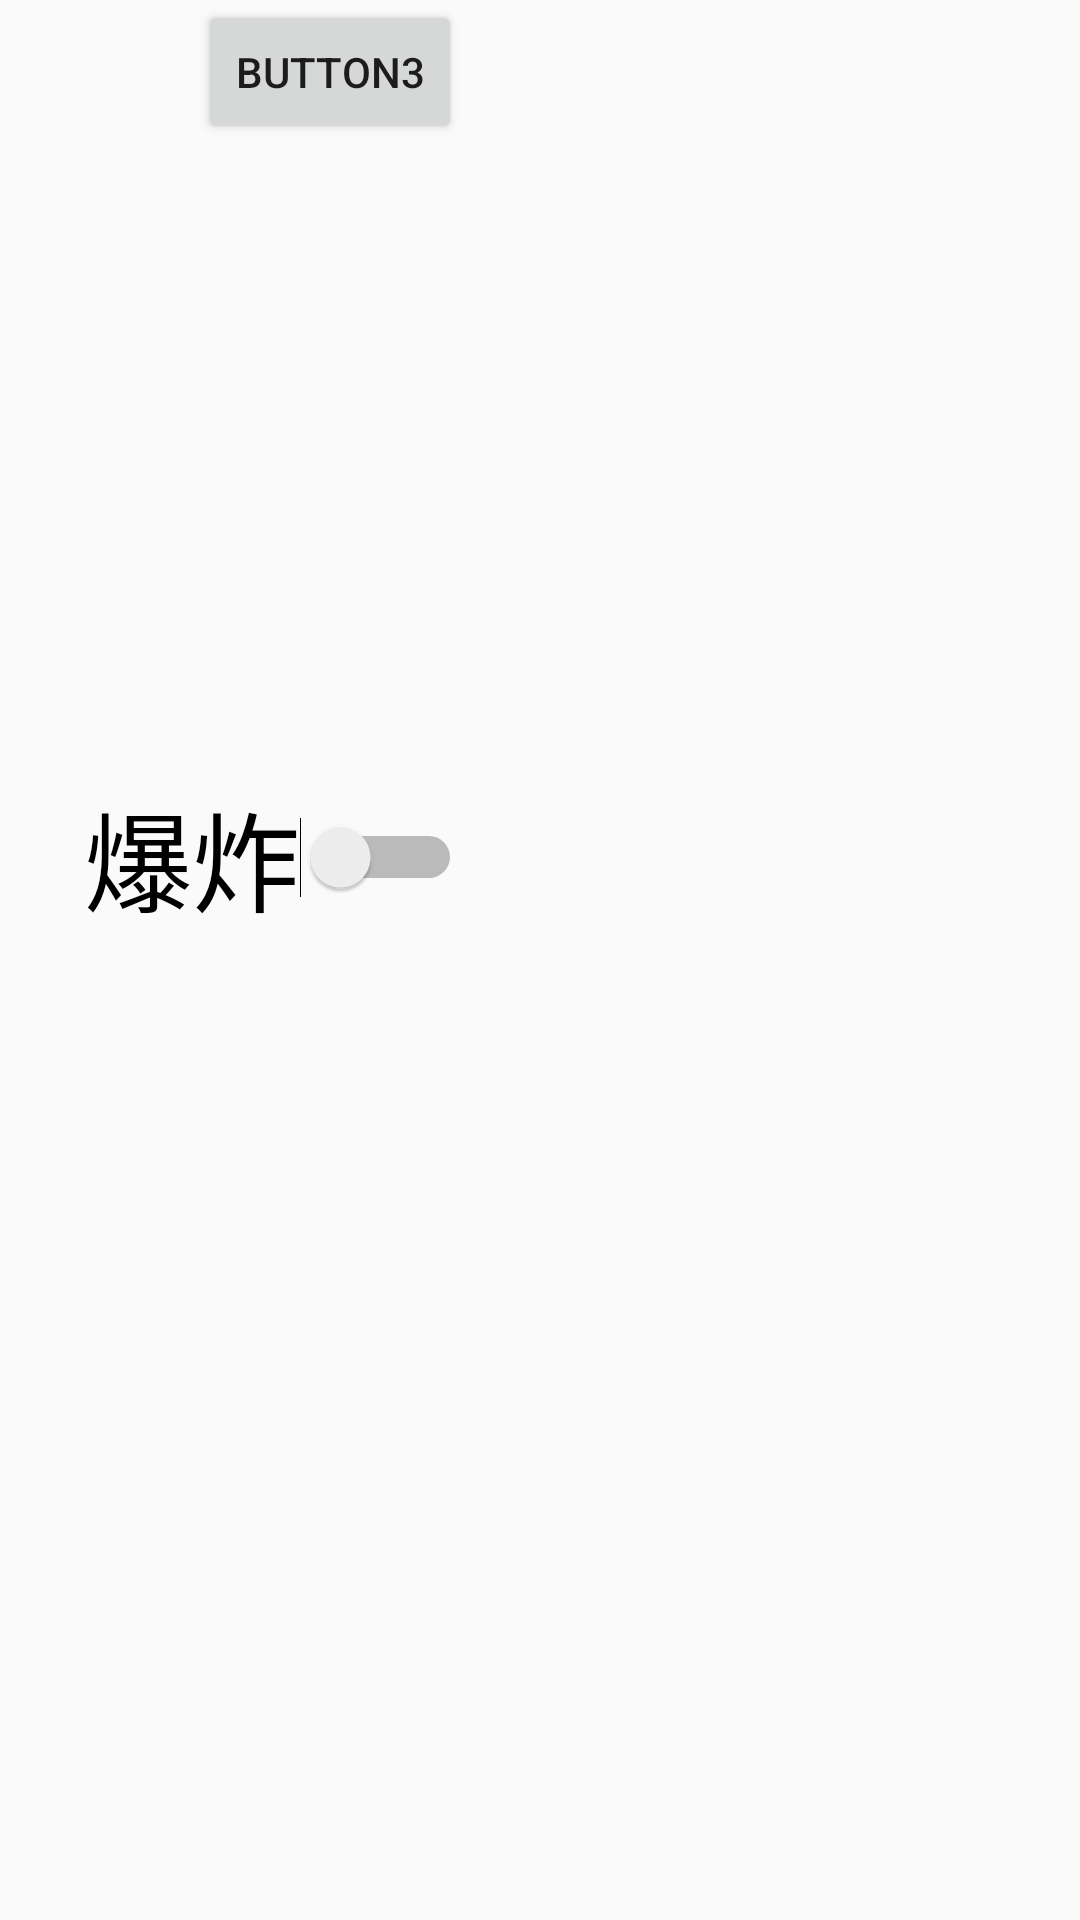

Reconstruct the res/layout file that produces this screen, plus the resources it refers to.
<!-- AndroidManifest.xml: application theme Theme.UIWedgetTest -->
<!-- res/layout/threebasiclayout.xml -->
<?xml version="1.0" encoding="utf-8"?>
<androidx.constraintlayout.widget.ConstraintLayout
    xmlns:android="http://schemas.android.com/apk/res/android"
    xmlns:app="http://schemas.android.com/apk/res-auto"
    xmlns:tools="http://schemas.android.com/tools"
    android:layout_width="match_parent"
    android:layout_height="match_parent">

    <Button
        android:id="@+id/button"
        android:layout_width="wrap_content"
        android:layout_height="wrap_content"
        android:text="button3"
        android:textAllCaps="true"
        android:textColorLink="#FFFFFF"
        app:layout_constraintEnd_toEndOf="@+id/switch1"
        app:layout_constraintTop_toTopOf="parent" />

    <Switch
        android:id="@+id/switch1"
        android:layout_width="wrap_content"
        android:layout_height="wrap_content"
        android:layout_marginTop="181dp"
        android:text="爆炸"
        android:textSize="36sp"
        app:layout_constraintBottom_toTopOf="@+id/textView2"
        app:layout_constraintStart_toStartOf="@+id/textView2"
        app:layout_constraintTop_toTopOf="parent" />

    <TextView
        android:id="@+id/textView2"
        android:layout_width="wrap_content"
        android:layout_height="wrap_content"
        android:layout_marginStart="89dp"
        android:layout_marginTop="368dp"
        android:layout_marginEnd="264dp"
        android:layout_marginBottom="296dp"
        android:text="草泥马 傻逼脑残玩意"
        android:textAllCaps="false"
        android:textColor="#4CAF50"
        app:layout_constraintBottom_toBottomOf="parent"
        app:layout_constraintEnd_toEndOf="parent"
        app:layout_constraintStart_toStartOf="parent"
        app:layout_constraintTop_toBottomOf="@+id/button" />
</androidx.constraintlayout.widget.ConstraintLayout>
<!-- resources referenced by this layout -->
<resources>
  <style name="Theme.UIWedgetTest" parent="Theme.MaterialComponents.DayNight.DarkActionBar.Bridge">
          
          <item name="colorPrimary">@color/purple_500</item>
          <item name="colorPrimaryVariant">@color/purple_700</item>
          <item name="colorOnPrimary">@color/white</item>
          
          <item name="colorSecondary">@color/teal_200</item>
          <item name="colorSecondaryVariant">@color/teal_700</item>
          <item name="colorOnSecondary">@color/black</item>
          
          <item name="android:statusBarColor" tools:targetApi="l">?attr/colorPrimaryVariant</item>
          
      </style>
  <!-- not gathered from this repository: default colours our renderer supplied (Android Studio template values) -->
  <color name="purple_500">#FF6200EE</color>
  <color name="purple_700">#FF3700B3</color>
  <color name="teal_200">#FF03DAC5</color>
  <color name="teal_700">#FF018786</color>
  <color name="black">#FF000000</color>
  <color name="white">#FFFFFFFF</color>
</resources>
